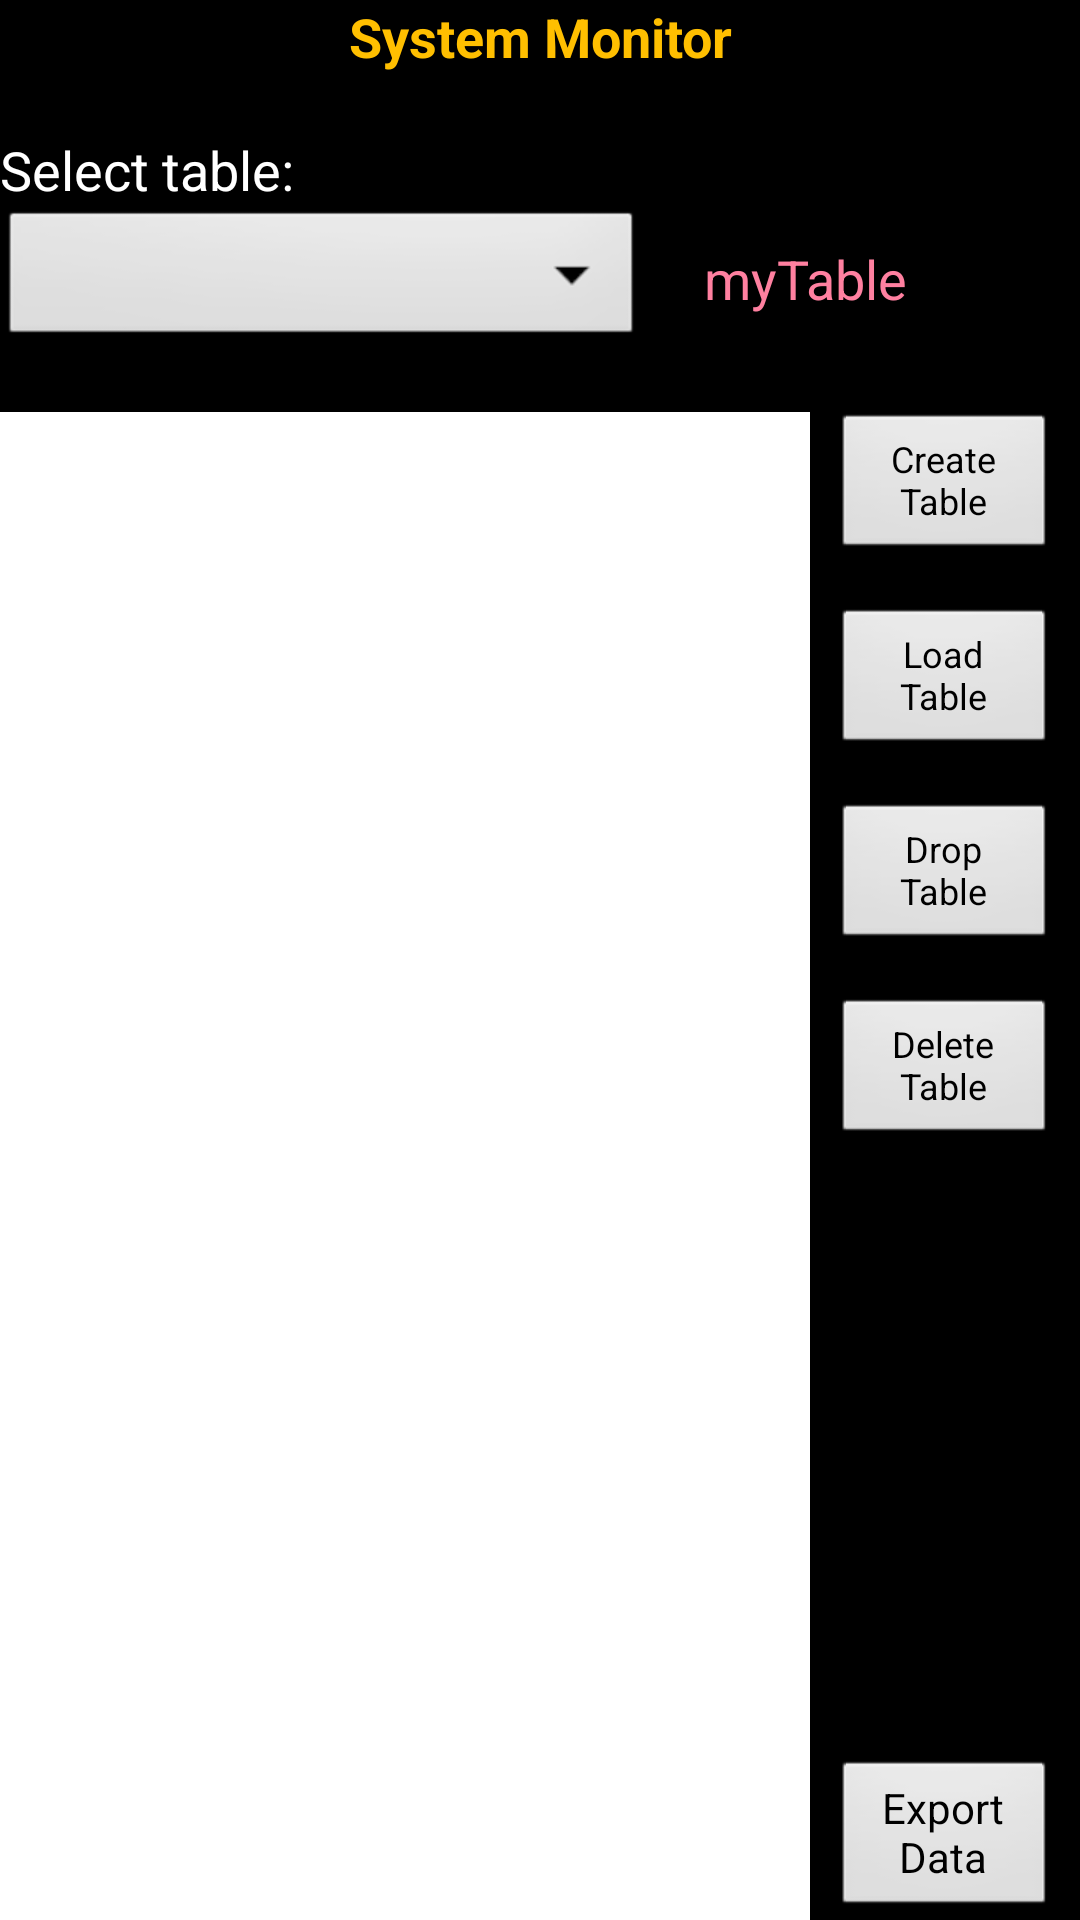

Layout XML and referenced resources for this Android screen:
<!-- AndroidManifest.xml: application theme appTheme -->
<!-- res/layout/tab4_layout.xml -->
<?xml version="1.0" encoding="utf-8"?>
<LinearLayout xmlns:android="http://schemas.android.com/apk/res/android"
    android:id="@+id/tab4"
    android:layout_width="match_parent"
    android:layout_height="match_parent"
    android:orientation="vertical">


    <TextView
        android:id="@+id/txt1"
        android:layout_width="fill_parent"
        android:layout_height="wrap_content"
        android:gravity="center"
        android:paddingBottom="20dp"
        android:text="System Monitor"
        android:textColor="#FFBF00"
        android:textSize="18dp"
        android:textStyle="bold" />

    <TextView
        android:id="@+id/textView1"
        android:layout_width="wrap_content"
        android:layout_height="wrap_content"
        android:text="Select table:"
        android:textAppearance="?android:attr/textAppearanceMedium" />

    <LinearLayout
        android:orientation="horizontal"
        android:layout_width="match_parent"
        android:layout_height="wrap_content"
        android:gravity="center_vertical"
        android:layout_marginBottom="20dp">

        <Spinner
                android:id="@+id/spinnerLoad"
                android:layout_width="100dp"
                android:layout_height="wrap_content"
                android:layout_centerHorizontal="false"
            android:text="Chose table:"
                android:textColor="#000000"
                android:textSize="20dip"
            android:layout_weight="2" />

        <TextView
                android:id="@+id/tvloadedTable"
                android:layout_width="wrap_content"
                android:layout_height="wrap_content"
                android:text="myTable"
                android:textAppearance="?android:attr/textAppearanceMedium"
                android:textColor="#FFFF80A0"
            android:layout_weight="1"
            android:layout_marginLeft="20dp" />
    </LinearLayout>

    <LinearLayout
        android:orientation="horizontal"
        android:layout_width="match_parent"
        android:layout_height="match_parent">

        <TextView
                android:id="@+id/tvDataBase"
                android:layout_width="0dp"
                android:layout_height="match_parent"
            android:autoText="false"
                android:background="#FFFFFF"
                android:clickable="true"
                android:freezesText="true"
            android:inputType="textMultiLine"
                android:linksClickable="false"
                android:overScrollMode="ifContentScrolls"
                android:padding="5dp"
                android:paddingLeft="0dp"
                android:scrollbarAlwaysDrawVerticalTrack="true"
                android:scrollbars="vertical"
                android:selectAllOnFocus="false"
                android:textAppearance="?android:attr/textAppearanceLarge"
                android:textColor="#000000"
                android:textSize="15sp"
            android:gravity="top"
            android:layout_weight="3" />

        <LinearLayout
            android:orientation="vertical"
            android:layout_width="0dp"
            android:layout_height="match_parent"
            android:layout_weight="1"
            android:gravity="center_horizontal">

            <Button
                    android:id="@+id/btnCreateTable"
                    android:layout_width="75dp"
                    android:layout_height="50dp"
                android:text="Create Table"
                    android:textSize="12sp"
                android:layout_marginBottom="15dp" />

            <Button
                    android:id="@+id/btnLoadTable"
                    android:layout_width="75dp"
                    android:layout_height="50dp"
                    android:layout_centerVertical="true"
                    android:text="Load Table"
                    android:textSize="12sp"
                android:layout_marginBottom="15dp" />

            <Button
                    android:id="@+id/btnDropTable"
                    android:layout_width="75dp"
                    android:layout_height="50dp"
                    android:text="Drop Table"
                    android:textSize="12sp"
                android:layout_marginBottom="15dp" />

            <Button
                    android:id="@+id/btnDeleteTable"
                    android:layout_width="75dp"
                    android:layout_height="50dp"
                    android:text="Delete Table"
                    android:textSize="12sp" />

            <LinearLayout
                android:orientation="vertical"
                android:layout_width="match_parent"
                android:layout_height="match_parent"
                android:gravity="bottom|center_horizontal">

                <Button
                        android:id="@+id/btnExportData"
                        android:layout_width="75dp"
                        android:layout_height="wrap_content"
                        android:text="Export Data" />
            </LinearLayout>

        </LinearLayout>
    </LinearLayout>

</LinearLayout>
<!-- resources referenced by this layout -->
<resources>
  <style name="appTheme" parent="@android:style/Theme">
  	        <item name="android:textColor">#FFFFFF</item>   
  	  
  	        <item name="android:windowTitleSize">25dip</item>  
  	        <item name="android:windowNoTitle">false</item>
              <item name="android:windowFullscreen">true</item>      
  	 </style>
</resources>
